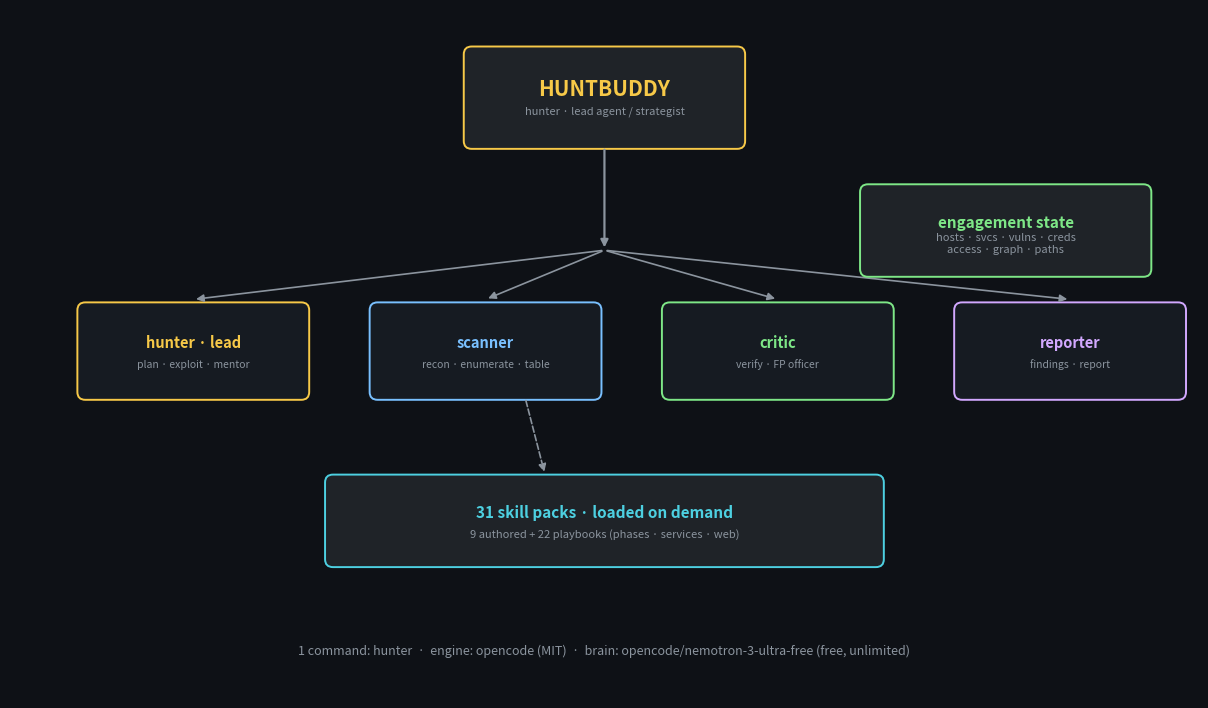

Recreate this plot in Python. (Note: this script raises an exception after producing the figure.)
#!/usr/bin/env python3
"""Generate Huntbuddy documentation diagrams (PNG) with matplotlib."""
import matplotlib
matplotlib.use("Agg")
import matplotlib.pyplot as plt
import matplotlib.patches as mp
from matplotlib.patches import FancyBboxPatch, FancyArrowPatch

C = {
    "bg": "#0e1116", "panel": "#161b22", "edge": "#2d333b",
    "acc": "#f7c948", "cyan": "#4dd0e1", "green": "#7ee787", "red": "#ff7b72",
    "purple": "#d2a8ff", "blue": "#79c0ff", "grey": "#8b949e", "white": "#e6edf3",
}

def box(ax, x, y, w, h, title, sub="", fc="#161b22", tc="#e6edf3", border="#2d333b", fs=12, sfs=9, lw=1.4):
    p = FancyBboxPatch((x, y), w, h, boxstyle="round,pad=0.02,rounding_size=0.08",
                       fc=fc, ec=border, lw=lw)
    ax.add_patch(p)
    ax.text(x + w/2, y + h/2 + (0.09 if sub else 0), title, ha="center", va="center",
            color=tc, fontsize=fs, fontweight="bold")
    if sub:
        ax.text(x + w/2, y + h/2 - 0.13, sub, ha="center", va="center", color=C["grey"], fontsize=sfs)

def arrow(ax, x1, y1, x2, y2, color="#8b949e", style="-|>", lw=1.6, ls="solid", ms=11):
    a = FancyArrowPatch((x1, y1), (x2, y2), arrowstyle=style, mutation_scale=ms,
                        color=color, lw=lw, linestyle=ls)
    ax.add_patch(a)

def setup(ax, w, h):
    ax.set_xlim(0, w); ax.set_ylim(0, h)
    ax.axis("off"); ax.set_facecolor(C["bg"])

# ---------------------------------------------------------------- 1. ARCH
fig, ax = plt.subplots(figsize=(12, 7), dpi=200)
setup(ax, 12, 7)
fig.patch.set_facecolor(C["bg"])
box(ax, 4.6, 5.6, 2.8, 1.0, "HUNTBUDDY", "hunter · lead agent / strategist", fc="#1f2328", border=C["acc"], tc=C["acc"], fs=15, sfs=8)
arrow(ax, 6.0, 5.6, 6.0, 4.55, color=C["grey"])
agents = [
    ("hunter · lead", "plan · exploit · mentor", C["acc"]),
    ("scanner", "recon · enumerate · table", C["blue"]),
    ("critic", "verify · FP officer", C["green"]),
    ("reporter", "findings · report", C["purple"]),
]
for i, (name, sub, col) in enumerate(agents):
    x = 0.7 + i * 2.95
    box(ax, x, 3.05, 2.3, 0.95, name, sub, fc="#161b22", border=col, tc=col, fs=10.5, sfs=7.5)
    arrow(ax, 6.0, 4.55, x + 1.15, 4.05, color=C["grey"], lw=1.2)
box(ax, 8.6, 4.3, 2.9, 0.9, "engagement state", "hosts · svcs · vulns · creds\naccess · graph · paths", fc="#1f2328", border=C["green"], tc=C["green"], fs=11, sfs=8)
box(ax, 3.2, 1.35, 5.6, 0.9, "31 skill packs · loaded on demand", "9 authored + 22 playbooks (phases · services · web)", fc="#1f2328", border=C["cyan"], tc=C["cyan"], fs=11, sfs=8)
arrow(ax, 5.2, 3.05, 5.4, 2.27, color=C["grey"], style="-|>", ls="--", lw=1.2)
ax.text(6.0, 0.45, "1 command: hunter  ·  engine: opencode (MIT)  ·  brain: opencode/nemotron-3-ultra-free (free, unlimited)", ha="center", color=C["grey"], fontsize=9)
plt.tight_layout(pad=0.4)
plt.savefig("img/arch.png", facecolor=C["bg"], bbox_inches="tight")
plt.close()

# ---------------------------------------------------------------- 2. FLOW (phases)
fig, ax = plt.subplots(figsize=(12, 5.6), dpi=200)
setup(ax, 12, 5.3)
fig.patch.set_facecolor(C["bg"])
phases = [
    ("1 · Scope", "authorize\ntargets", C["blue"]),
    ("2 · Recon", "nmap sweep\nhost discovery", C["blue"]),
    ("3 · Enumerate", "per-service\nenumeration", C["cyan"]),
    ("4 · Assess", "versions → CVEs\ncandidate vulns", C["purple"]),
    ("5 · Attack", "exploit →\nfoothold", C["red"]),
    ("6 · Post & Esc", "privesc\nlateral move", C["red"]),
    ("7 · Proof & Report", "verified\nfindings → report", C["green"]),
]
xs = [0.2, 2.0, 3.8, 5.6, 7.4, 9.2, 10.6]
for (title, sub, col), x in zip(phases, xs):
    box(ax, x, 2.4, 1.35, 1.55, title, sub, fc="#161b22", border=col, tc=col, fs=10, sfs=8)
for i in range(len(xs) - 1):
    arrow(ax, xs[i] + 1.35, 3.2, xs[i+1], 3.2, color=C["grey"], ms=11)
# verify gate feedback
box(ax, 4.4, 0.35, 3.2, 0.75, "verify-proof gate (re-test every finding)", fc="#1f2328", border=C["green"], tc=C["green"], fs=9, sfs=0)
arrow(ax, 6.0, 2.4, 6.0, 1.1, color=C["green"], style="-|>", ls="--", lw=1.3)
arrow(ax, 6.6, 0.75, 8.0, 2.4, color=C["green"], style="-|>", ls="--", lw=1.1)
ax.text(6.0, 0.05, "mentor mode: every phase is explained out loud, tools named, next step suggested",
        ha="center", color=C["grey"], fontsize=9)
plt.tight_layout(pad=0.4)
plt.savefig("img/flow.png", facecolor=C["bg"], bbox_inches="tight")
plt.close()

# ---------------------------------------------------------------- 3. SKILL MAP
fig, ax = plt.subplots(figsize=(12, 6.6), dpi=200)
setup(ax, 12, 6.4)
fig.patch.set_facecolor(C["bg"])
box(ax, 4.7, 5.2, 2.6, 0.95, "SKILL PACKS", "loaded on demand · plain markdown", fc="#1f2328", border=C["acc"], tc=C["acc"], fs=14, sfs=8)
groups = [
    ("Authored packs (9)", ["oscp-methodology · cpent-enterprise", "privesc-linux · privesc-windows", "bugbounty-webapi · consult-reporting", "mentor-guidance · verify-proof", "research · osint/intel briefs"], C["blue"], 0.35),
    ("Playbooks (22)", ["phases · recon · enumer · attack-engine", "services · smb · ssh · ftp · db", "services · docker · k8s · cloud · ad", "web · sqli · ssrf · ssti · xxe · lfi", "web · upload-rce · deserial · idor"], C["cyan"], 4.35),
    ("Your packs (any)", ["skills/<name>/SKILL.md", "zero code · plain markdown", "in your words, yours"], C["purple"], 9.0),
]
for gname, items, col, x in groups:
    box(ax, x, 3.2, 2.7, 0.7, gname, "", fc="#161b22", border=col, tc=col, fs=11, sfs=0)
    arrow(ax, 6.0, 5.2, x + 1.35, 3.9, color=C["grey"], lw=1.1)
    for i, it in enumerate(items):
        box(ax, x, 2.6 - i * 0.56, 2.7, 0.5, it, "", fc="#0f141a", border=C["grey"], tc="#d7dde5", fs=8.5, sfs=0)
ax.text(6.0, 0.1, "users grow their own packs: skills/<name>/SKILL.md — zero code", ha="center", color=C["grey"], fontsize=9)
plt.tight_layout(pad=0.4)
plt.savefig("img/skillmap.png", facecolor=C["bg"], bbox_inches="tight")
plt.close()

# ---------------------------------------------------------------- 4. VERIFY GATE
fig, ax = plt.subplots(figsize=(11, 4.6), dpi=200)
setup(ax, 11, 4.4)
fig.patch.set_facecolor(C["bg"])
box(ax, 0.3, 3.0, 2.3, 0.9, "finding\n(suspected)", fc="#161b22", border=C["purple"], tc=C["purple"], fs=11, sfs=0)
box(ax, 3.0, 3.0, 2.3, 0.9, "1 · REPRODUCE\nexact trigger", fc="#161b22", border=C["blue"], tc=C["blue"], fs=10, sfs=0)
box(ax, 3.0, 1.7, 2.3, 0.9, "2 · CROSS-CHECK\nindependent angle", fc="#161b22", border=C["blue"], tc=C["blue"], fs=10, sfs=0)
box(ax, 3.0, 0.4, 2.3, 0.9, "3 · NULL CHECK\nbenign control", fc="#161b22", border=C["blue"], tc=C["blue"], fs=10, sfs=0)
arrow(ax, 2.6, 3.45, 3.0, 3.45, color=C["grey"])
arrow(ax, 4.15, 3.0, 4.15, 2.6, color=C["grey"])
arrow(ax, 4.15, 1.7, 4.15, 1.3, color=C["grey"])
box(ax, 5.9, 0.4, 2.35, 3.5, "VERDICT", "confirmed →\nsuspected →\ninvalid →", fc="#1f2328", border=C["white"], tc=C["white"], fs=12, sfs=9)
arrow(ax, 5.3, 2.0, 5.9, 2.2, color=C["grey"], style="-|>", ls="--")
box(ax, 8.8, 2.6, 1.9, 1.6, "to report\never", fc="#0f141a", border=C["green"], tc=C["green"], fs=10, sfs=8)
box(ax, 8.8, 0.5, 1.9, 1.6, "resolved\n(vector dead)", fc="#0f141a", border=C["red"], tc=C["red"], fs=10, sfs=8)
arrow(ax, 8.25, 3.3, 8.8, 3.3, color=C["green"])
arrow(ax, 8.25, 1.3, 8.8, 1.3, color=C["red"])
ax.text(5.5, 0.1, "critic agent re-audits · only confirmed findings reach the report", ha="center", color=C["grey"], fontsize=9)
plt.tight_layout(pad=0.4)
plt.savefig("img/verify.png", facecolor=C["bg"], bbox_inches="tight")
plt.close()

# ---------------------------------------------------------------- 5. MODELS
fig, ax = plt.subplots(figsize=(11, 4.4), dpi=200)
setup(ax, 11, 4.2)
fig.patch.set_facecolor(C["bg"])
box(ax, 0.3, 1.9, 3.0, 1.1, "default brain", "opencode/nemotron-3-ultra-free\nunlimited · no refusals", fc="#1f2328", border=C["green"], tc=C["green"], fs=11, sfs=8)
box(ax, 0.3, 0.3, 3.0, 0.9, "fast offload", "opencode/nemotron-3.5-lightning-free", fc="#1f2328", border=C["cyan"], tc=C["cyan"], fs=10, sfs=0)
box(ax, 3.9, 1.9, 2.7, 1.1, "speed dial", "google/gemini-3.5-flash (free)\n20 req/min · fast", fc="#161b22", border=C["blue"], tc="#d7dde5", fs=10, sfs=8)
arrow(ax, 3.3, 2.45, 3.9, 2.45, color=C["acc"], style="-|>", ls="--", lw=1.3)
box(ax, 3.9, 0.3, 2.7, 1.1, "fallback rotation", "openrouter :free variants", fc="#161b22", border=C["grey"], tc="#d7dde5", fs=10, sfs=8)
box(ax, 7.2, 1.0, 2.3, 1.6, "relay hiccup?\n/models rotate", fc="#1f2328", border=C["acc"], tc=C["acc"], fs=11, sfs=9)
arrow(ax, 6.6, 2.1, 7.2, 2.1, color=C["acc"], style="-|>", ls="--")
box(ax, 9.7, 1.0, 1.1, 1.6, "$0", fc="#0f141a", border=C["green"], tc=C["green"], fs=13, sfs=0)
ax.text(6.0, 0.1, "no card · no subscription · free & unlimited by default, rotation keeps you unstuck", ha="center", color=C["grey"], fontsize=9)
plt.tight_layout(pad=0.4)
plt.savefig("img/models.png", facecolor=C["bg"], bbox_inches="tight")
plt.close()

print("diagrams done:", "arch flow skillmap verify models")
